Photos from the image-classification dataset "images" in the GitHub repository scotdalton/lcs. Its 6 classes are: arable land, cropland, desert, developed urban land, forest, water.

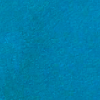
Label: water

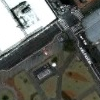
Label: developed urban land

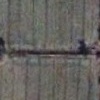
Label: arable land

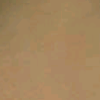
Label: desert

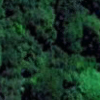
Label: forest

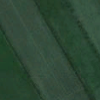
Label: cropland
